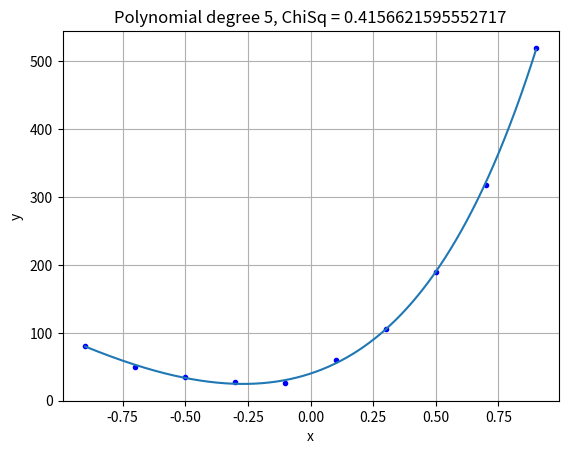

Python code for this plot:
# -*- coding: utf-8 -*-

import numpy as np;
import matplotlib.pyplot as plt;

def polynomials(X,Y,Err,N):    
    ErrSq = Err*Err;    
    
    # Construct coefficient vector
    b = np.zeros(N);
    for i in range(N):
        f = lambda x: x**i;
        b[i] = np.sum(f(X)*Y/ErrSq);

    # Construct matrix
    M = np.zeros([N,N])
    for i in range(N):
        for j in range(N):
            f1 = lambda x: x**i;
            f2 = lambda x: x**j;
            M[i,j] = np.sum(f1(X)*f2(X)/ErrSq);
    
    # Solve the linear equation system
    coeff_vec = np.linalg.solve(M,b);
    
    func = np.polynomial.polynomial.Polynomial(coeff_vec);

    ChiSq = np.sum( (Y-func(X))**2/ErrSq )/(X.size-N);

    title = "Polynomial degree {}, ChiSq = {}".format(N-1, ChiSq)    
    
    plot_data_along_func(X,Y,Err,func,title);
    

def plot_data_along_func(X,Y,Err,func,title):
    x_small_spaced = np.linspace(X[0],X[-1],500)
    plt.plot(X,Y,"b.",x_small_spaced,func(x_small_spaced));
    plt.grid();
    plt.xlabel("x");
    plt.ylabel("y");
    plt.title(title);
    plt.show();
    
    
def main():
    X = np.array([-0.9, -0.7, -0.5, -0.3, -0.1, 0.1, 0.3, 0.5, 0.7, 0.9]);
    Y = np.array([81, 50, 35, 27, 26, 60, 106, 189, 318, 520]);
    Err = np.sqrt(Y);
    
    N = 5;  # Order of polynomial
    
    polynomials(X,Y,Err,N+1);

if __name__=="__main__":
    main();